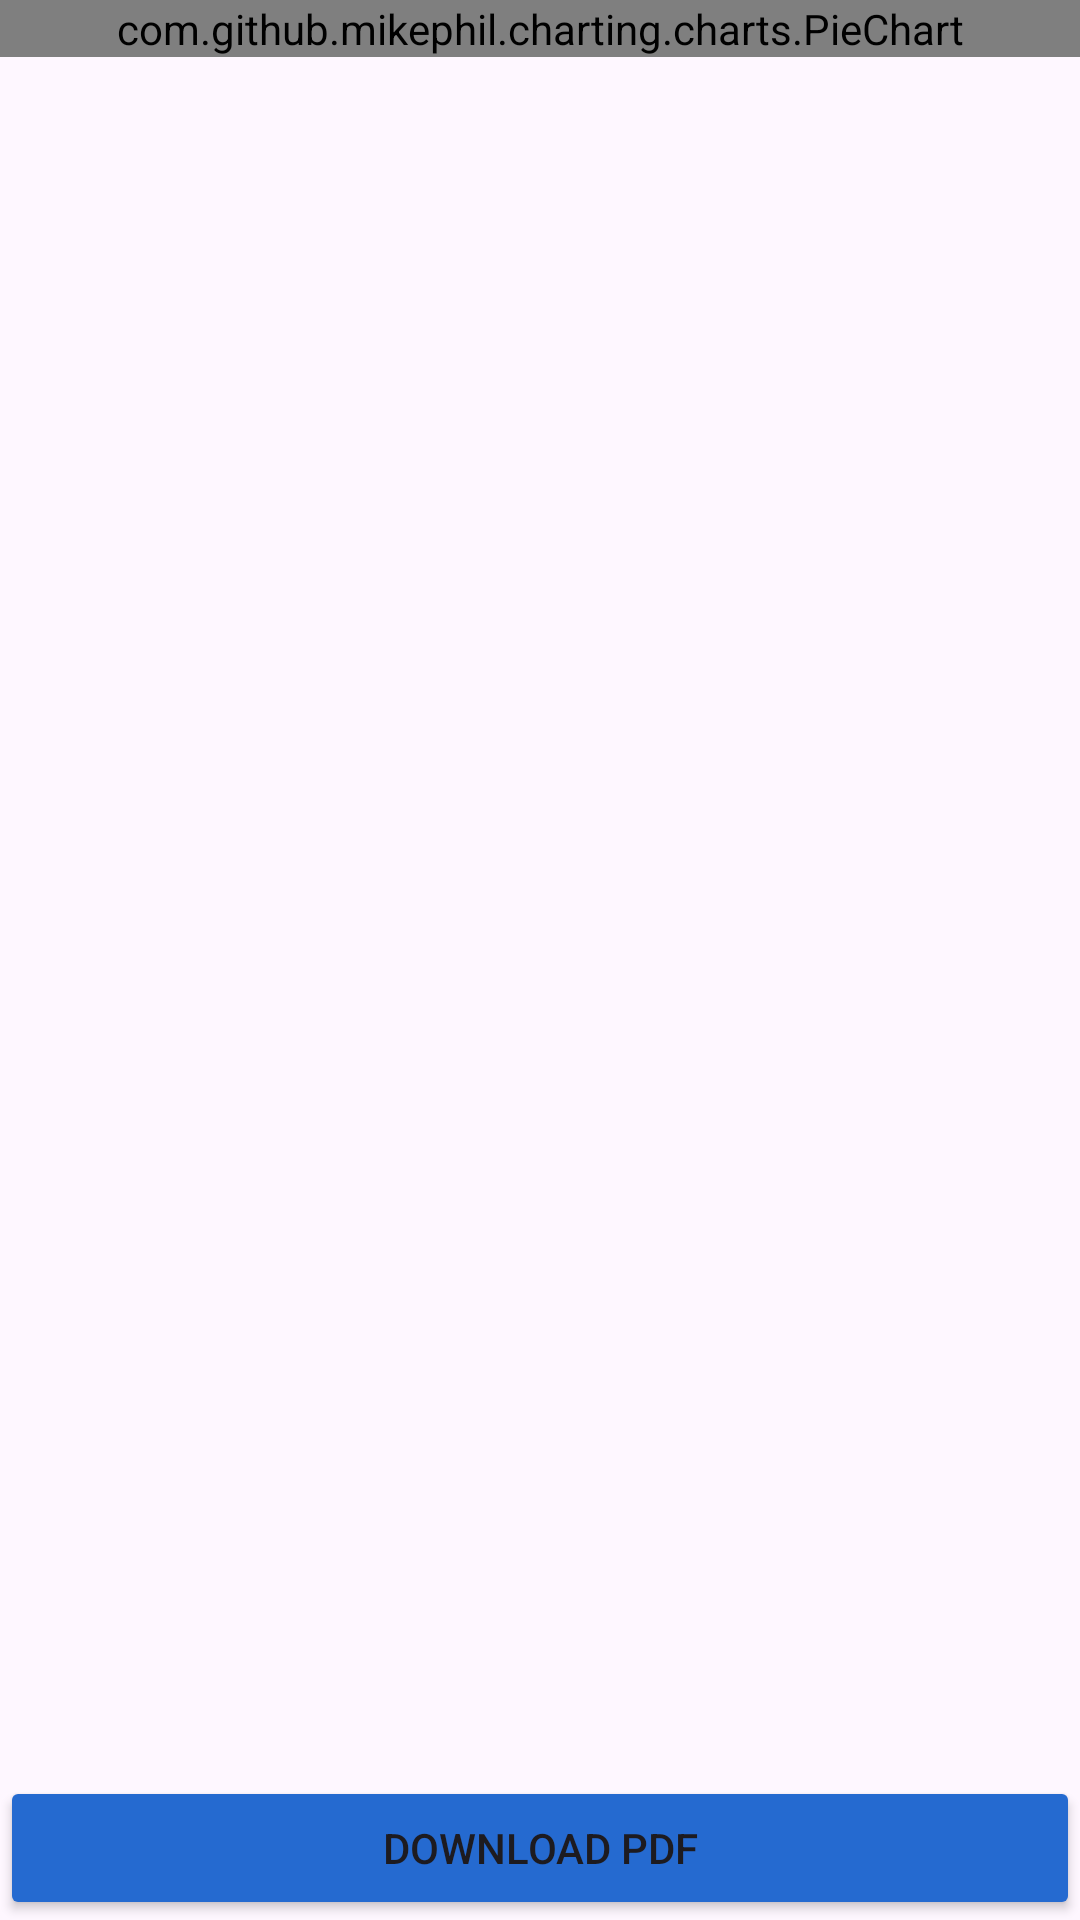

The Android layout XML behind this screen, and the referenced resources:
<!-- AndroidManifest.xml: application theme Theme.Asisten_damkar -->
<!-- res/layout/activity_evaluasi.xml -->
<?xml version="1.0" encoding="utf-8"?>
<layout
    xmlns:android="http://schemas.android.com/apk/res/android"
    xmlns:app="http://schemas.android.com/apk/res-auto"
    xmlns:tools="http://schemas.android.com/tools"
    >
    <androidx.constraintlayout.widget.ConstraintLayout
        android:layout_width="match_parent"
        android:layout_height="match_parent"
        tools:context=".view.EvaluasiActivity">
        <com.github.mikephil.charting.charts.PieChart
            android:layout_marginTop="@dimen/_28sdp"
            android:layout_width="match_parent"
            android:layout_height="@dimen/_300sdp"
            app:layout_constraintTop_toTopOf="parent"
            app:layout_constraintStart_toStartOf="parent"
            app:layout_constraintEnd_toEndOf="parent"
            android:id="@+id/pieChart"
            />

        <Button
            android:id="@+id/downloadPdf"
            android:layout_width="match_parent"
            android:layout_height="wrap_content"
            app:layout_constraintStart_toStartOf="parent"
            app:layout_constraintEnd_toEndOf="parent"
            app:layout_constraintBottom_toBottomOf="parent"
            android:layout_marginBottom="@dimen/_28sdp"
            android:layout_marginHorizontal="@dimen/_28sdp"
            android:text="Download Pdf"
            android:backgroundTint="@color/primary"
            />
    </androidx.constraintlayout.widget.ConstraintLayout>
</layout>
<!-- resources referenced by this layout -->
<resources>
  <color name="primary">#256AD0</color>
  <style name="Theme.Asisten_damkar" parent="Base.Theme.Asisten_damkar" />
  <style name="Base.Theme.Asisten_damkar" parent="Theme.Material3.DayNight.NoActionBar">
          
          
      </style>
</resources>
